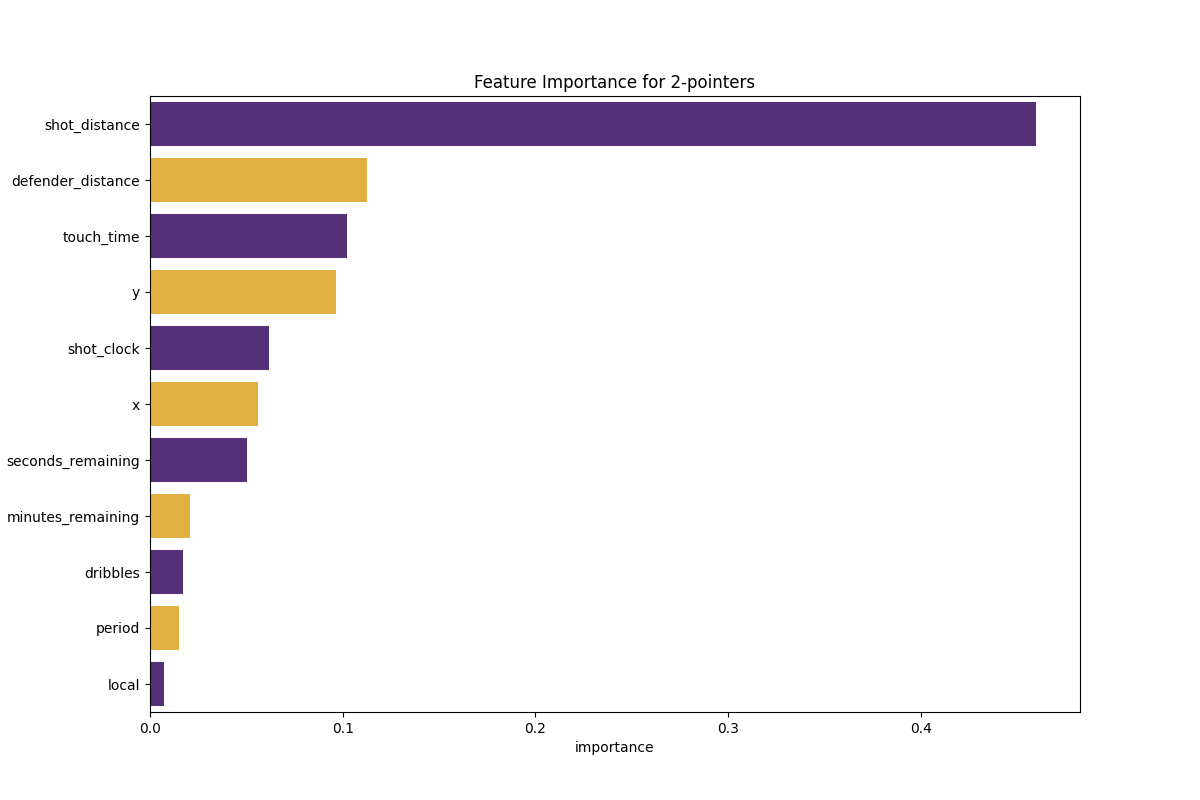

The data file committed next to this chart (first rows):
feature, importance
shot_distance, 0.4597
defender_distance, 0.1125
touch_time, 0.1021
y, 0.09661
shot_clock, 0.06199
x, 0.05624
seconds_remaining, 0.05029
minutes_remaining, 0.02097
dribbles, 0.01729
period, 0.01511
local, 0.007196
